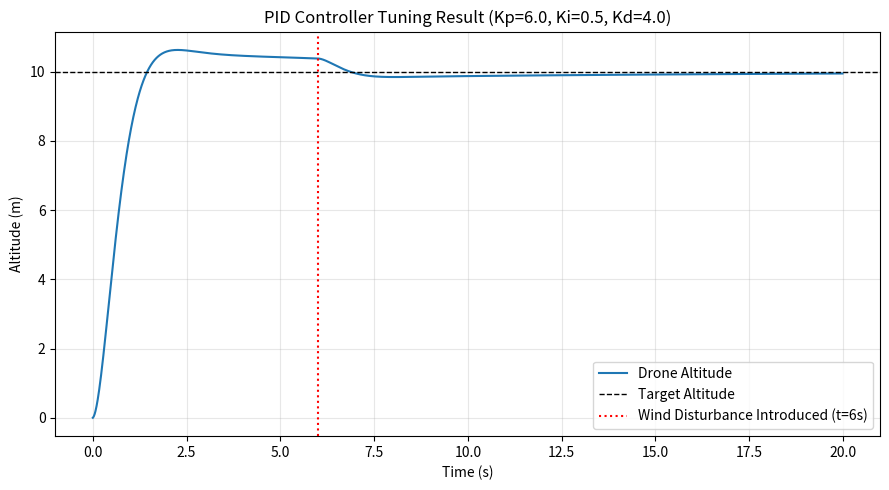
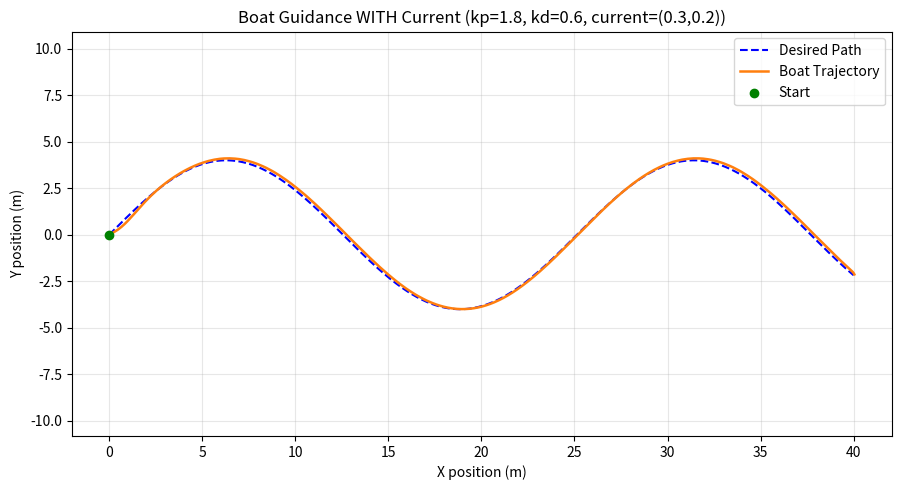
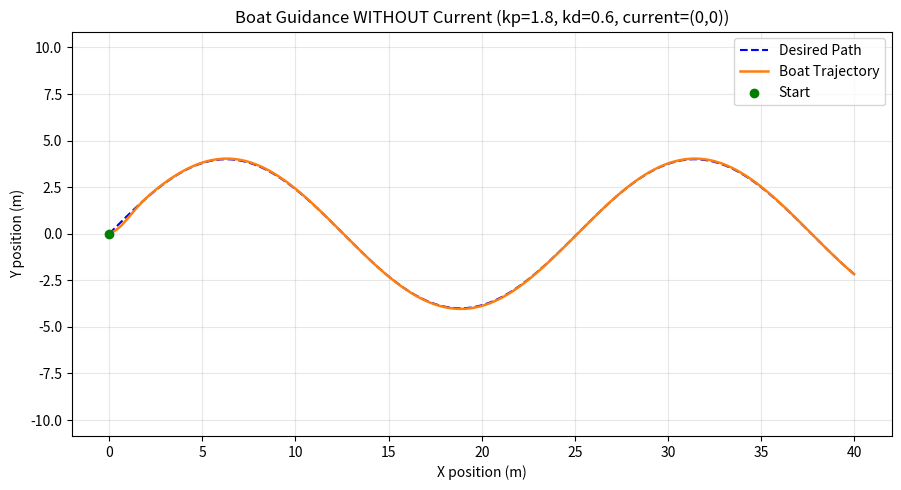
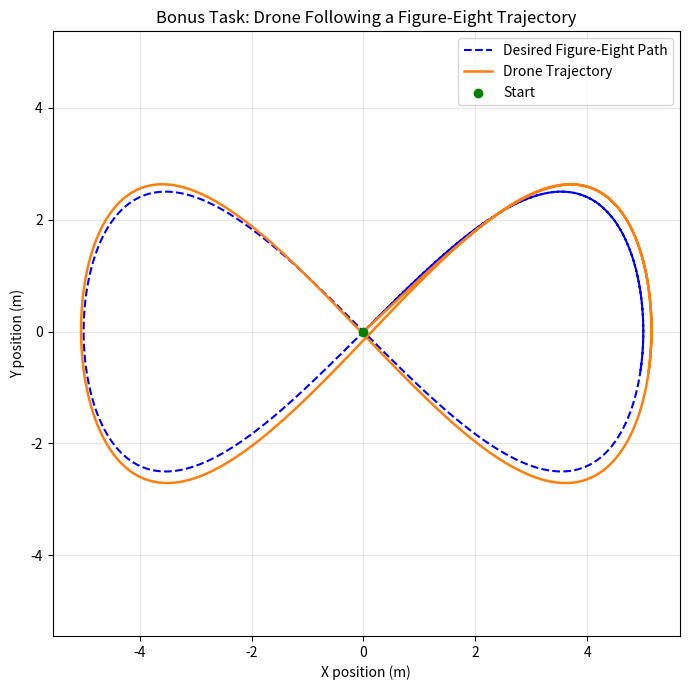

These charts were generated, in order, by the following Python code:
"""
Task 1: Understanding PID Controller Design Using Drone Altitude Control
-------------------------------------------------------------------------
The drone attempts to reach and hold a desired altitude using a PID
controller. A wind disturbance is switched on after t = 6 s so that the
effect of the disturbance on stability / tracking can be observed.

Run this file directly:
    python task1_drone_pid.py
It will save 'pid_tuning_result.png' in the current folder.
"""

import numpy as np
import matplotlib.pyplot as plt

# ---------------------------------------------------------------
# Simulation parameters
# ---------------------------------------------------------------
dt = 0.01                 # time step (s)
t_end = 20.0               # total simulation time (s)
t = np.arange(0, t_end, dt)

mass = 1.0                 # kg  (simplified drone mass)
g = 9.81                   # m/s^2

target_altitude = 10.0     # m, desired altitude

# Wind disturbance settings
wind_start_time = 6.0       # s, "no wind zone" is 0-6 s
wind_disturbance = 3.0      # m/s^2 equivalent extra downward/side force after 6s

# ---------------------------------------------------------------
# PID gains  (tuned by hand: P first, then D, then I)
# ---------------------------------------------------------------
Kp = 6.0
Kd = 4.0
Ki = 0.5


def simulate(Kp, Ki, Kd, wind_mag):
    """Run the altitude-hold simulation and return time history arrays."""
    altitude = 0.0
    velocity = 0.0
    integral_error = 0.0
    prev_error = target_altitude - altitude

    altitude_history = []
    error_history = []

    for time_step in t:
        error = target_altitude - altitude
        integral_error += error * dt
        derivative_error = (error - prev_error) / dt
        prev_error = error

        # PID control output -> commanded thrust acceleration
        control = Kp * error + Ki * integral_error + Kd * derivative_error

        # Total acceleration = thrust (control), with gravity already
        # compensated by the hover baseline, minus the wind disturbance
        wind_force = wind_mag if time_step >= wind_start_time else 0.0
        acceleration = control - wind_force

        velocity += acceleration * dt
        altitude += velocity * dt

        altitude_history.append(altitude)
        error_history.append(error)

    return np.array(altitude_history), np.array(error_history)


if __name__ == "__main__":
    altitude_history, error_history = simulate(Kp, Ki, Kd, wind_disturbance)

    plt.figure(figsize=(9, 5))
    plt.plot(t, altitude_history, label="Drone Altitude", color="tab:blue")
    plt.axhline(target_altitude, color="black", linestyle="--", linewidth=1, label="Target Altitude")
    plt.axvline(wind_start_time, color="red", linestyle=":", linewidth=1.5, label="Wind Disturbance Introduced (t=6s)")
    plt.xlabel("Time (s)")
    plt.ylabel("Altitude (m)")
    plt.title(f"PID Controller Tuning Result (Kp={Kp}, Ki={Ki}, Kd={Kd})")
    plt.legend()
    plt.grid(True, alpha=0.3)
    plt.tight_layout()
    plt.savefig("pid_tuning_result.png", dpi=150)
    print("Saved pid_tuning_result.png")

    # Simple performance metrics printed for the report
    overshoot = max(altitude_history) - target_altitude
    settle_band = 0.05 * target_altitude
    print(f"Max overshoot: {overshoot:.3f} m")


"""
Task 2: Understanding Guidance and Path Tracking Using an Autonomous Boat
--------------------------------------------------------------------------
The boat tries to follow a predefined trajectory (blue dotted line) using a
simple Line-Of-Sight (LOS) guidance law with a P+D heading controller.
Water current is modelled as a constant disturbance (current_x, current_y)
added directly to the boat's velocity.

Run this file directly:
    python task2_boat_guidance.py
It will save two plots:
    boat_guidance_with_current.png
    boat_guidance_without_current.png
"""

import numpy as np
import matplotlib.pyplot as plt

# ---------------------------------------------------------------
# Desired path (a gentle curve) - this is the "blue dotted line"
# ---------------------------------------------------------------
path_t = np.linspace(0, 40, 800)
path_x = path_t
path_y = 4.0 * np.sin(0.25 * path_t)

# ---------------------------------------------------------------
# Controller gains (tuned using the slider-style search suggested
# in the assignment: kp first, then kd)
# ---------------------------------------------------------------
kp = 1.8
kd = 0.6

dt = 0.05
sim_time = 42.0
speed = 1.2          # constant forward speed of the boat (m/s)
lookahead = 6         # index-based lookahead along the path array


def wrap_angle(angle):
    """Wrap an angle to the range [-pi, pi]."""
    return (angle + np.pi) % (2 * np.pi) - np.pi


def simulate_boat(current_x, current_y):
    x, y, theta = 0.0, 0.0, 0.0
    prev_heading_error = 0.0

    xs, ys = [x], [y]
    steps = int(sim_time / dt)

    for i in range(steps):
        # find nearest path point ahead of the boat, then look ahead further
        dists = (path_x - x) ** 2 + (path_y - y) ** 2
        nearest_idx = np.argmin(dists)
        target_idx = min(nearest_idx + lookahead, len(path_x) - 1)

        target_x = path_x[target_idx]
        target_y = path_y[target_idx]

        desired_heading = np.arctan2(target_y - y, target_x - x)
        heading_error = wrap_angle(desired_heading - theta)

        d_error = (heading_error - prev_heading_error) / dt
        prev_heading_error = heading_error

        omega = kp * heading_error + kd * d_error
        theta += omega * dt

        # boat kinematics, current acts as an additive drift
        x += (speed * np.cos(theta) + current_x) * dt
        y += (speed * np.sin(theta) + current_y) * dt

        xs.append(x)
        ys.append(y)

        if nearest_idx >= len(path_x) - 2:
            break

    return np.array(xs), np.array(ys)


def plot_result(xs, ys, current_x, current_y, filename, title):
    plt.figure(figsize=(9, 5))
    plt.plot(path_x, path_y, "b--", label="Desired Path", linewidth=1.5)
    plt.plot(xs, ys, color="tab:orange", label="Boat Trajectory", linewidth=1.8)
    plt.scatter([xs[0]], [ys[0]], color="green", zorder=5, label="Start")
    plt.xlabel("X position (m)")
    plt.ylabel("Y position (m)")
    plt.title(title)
    plt.legend()
    plt.grid(True, alpha=0.3)
    plt.axis("equal")
    plt.tight_layout()
    plt.savefig(filename, dpi=150)
    print(f"Saved {filename}")


if __name__ == "__main__":
    # Case 1: WITH disturbance / current
    current_x, current_y = 0.3, 0.2
    xs, ys = simulate_boat(current_x, current_y)
    plot_result(
        xs, ys, current_x, current_y,
        "boat_guidance_with_current.png",
        f"Boat Guidance WITH Current (kp={kp}, kd={kd}, current=({current_x},{current_y}))",
    )
    tracking_error = np.mean(np.sqrt((np.interp(xs, path_x, path_y) - ys) ** 2))
    print(f"With current -> mean tracking deviation approx: {tracking_error:.3f} m")

    # Case 2: WITHOUT disturbance / current (ideal conditions, as required)
    current_x, current_y = 0, 0
    xs, ys = simulate_boat(current_x, current_y)
    plot_result(
        xs, ys, current_x, current_y,
        "boat_guidance_without_current.png",
        f"Boat Guidance WITHOUT Current (kp={kp}, kd={kd}, current=(0,0))",
    )
    tracking_error = np.mean(np.sqrt((np.interp(xs, path_x, path_y) - ys) ** 2))
    print(f"Without current -> mean tracking deviation approx: {tracking_error:.3f} m")


"""
Creative Bonus Task: Drone Figure-Eight Trajectory Tracking
-------------------------------------------------------------
The desired path is a lemniscate (figure-eight) defined by parametric
equations. A simple PD position controller (independently on x and y)
drives the drone to follow the moving target point along the figure
eight, and wind disturbance can optionally be enabled.

Run this file directly:
    python bonus_figure_eight_drone.py
It will save 'figure_eight_drone_tracking.png'.
"""

import numpy as np
import matplotlib.pyplot as plt

dt = 0.01
t_end = 20.0
t = np.arange(0, t_end, dt)

A = 5.0        # amplitude (m)
omega = 0.4    # angular speed of the figure-eight (rad/s)

# Parametric equations of a figure-eight (Lemniscate of Gerono)
target_x = A * np.sin(omega * t)
target_y = A * np.sin(omega * t) * np.cos(omega * t)

# PD controller gains for x and y position loops
Kp = 8.0
Kd = 5.0

wind_enabled = True
wind_x, wind_y = 0.4, -0.3   # constant wind disturbance (m/s^2)


def simulate():
    x, y = 0.0, 0.0
    vx, vy = 0.0, 0.0
    prev_ex, prev_ey = target_x[0] - x, target_y[0] - y

    xs, ys = [], []

    for i, current_t in enumerate(t):
        ex = target_x[i] - x
        ey = target_y[i] - y

        dex = (ex - prev_ex) / dt
        dey = (ey - prev_ey) / dt
        prev_ex, prev_ey = ex, ey

        ax = Kp * ex + Kd * dex
        ay = Kp * ey + Kd * dey

        if wind_enabled:
            ax += wind_x
            ay += wind_y

        vx += ax * dt
        vy += ay * dt
        x += vx * dt
        y += vy * dt

        xs.append(x)
        ys.append(y)

    return np.array(xs), np.array(ys)


if __name__ == "__main__":
    xs, ys = simulate()

    plt.figure(figsize=(7, 7))
    plt.plot(target_x, target_y, "b--", label="Desired Figure-Eight Path", linewidth=1.5)
    plt.plot(xs, ys, color="tab:orange", label="Drone Trajectory", linewidth=1.8)
    plt.scatter([0], [0], color="green", zorder=5, label="Start")
    plt.xlabel("X position (m)")
    plt.ylabel("Y position (m)")
    plt.title("Bonus Task: Drone Following a Figure-Eight Trajectory")
    plt.legend()
    plt.grid(True, alpha=0.3)
    plt.axis("equal")
    plt.tight_layout()
    plt.savefig("figure_eight_drone_tracking.png", dpi=150)
    print("Saved figure_eight_drone_tracking.png")
